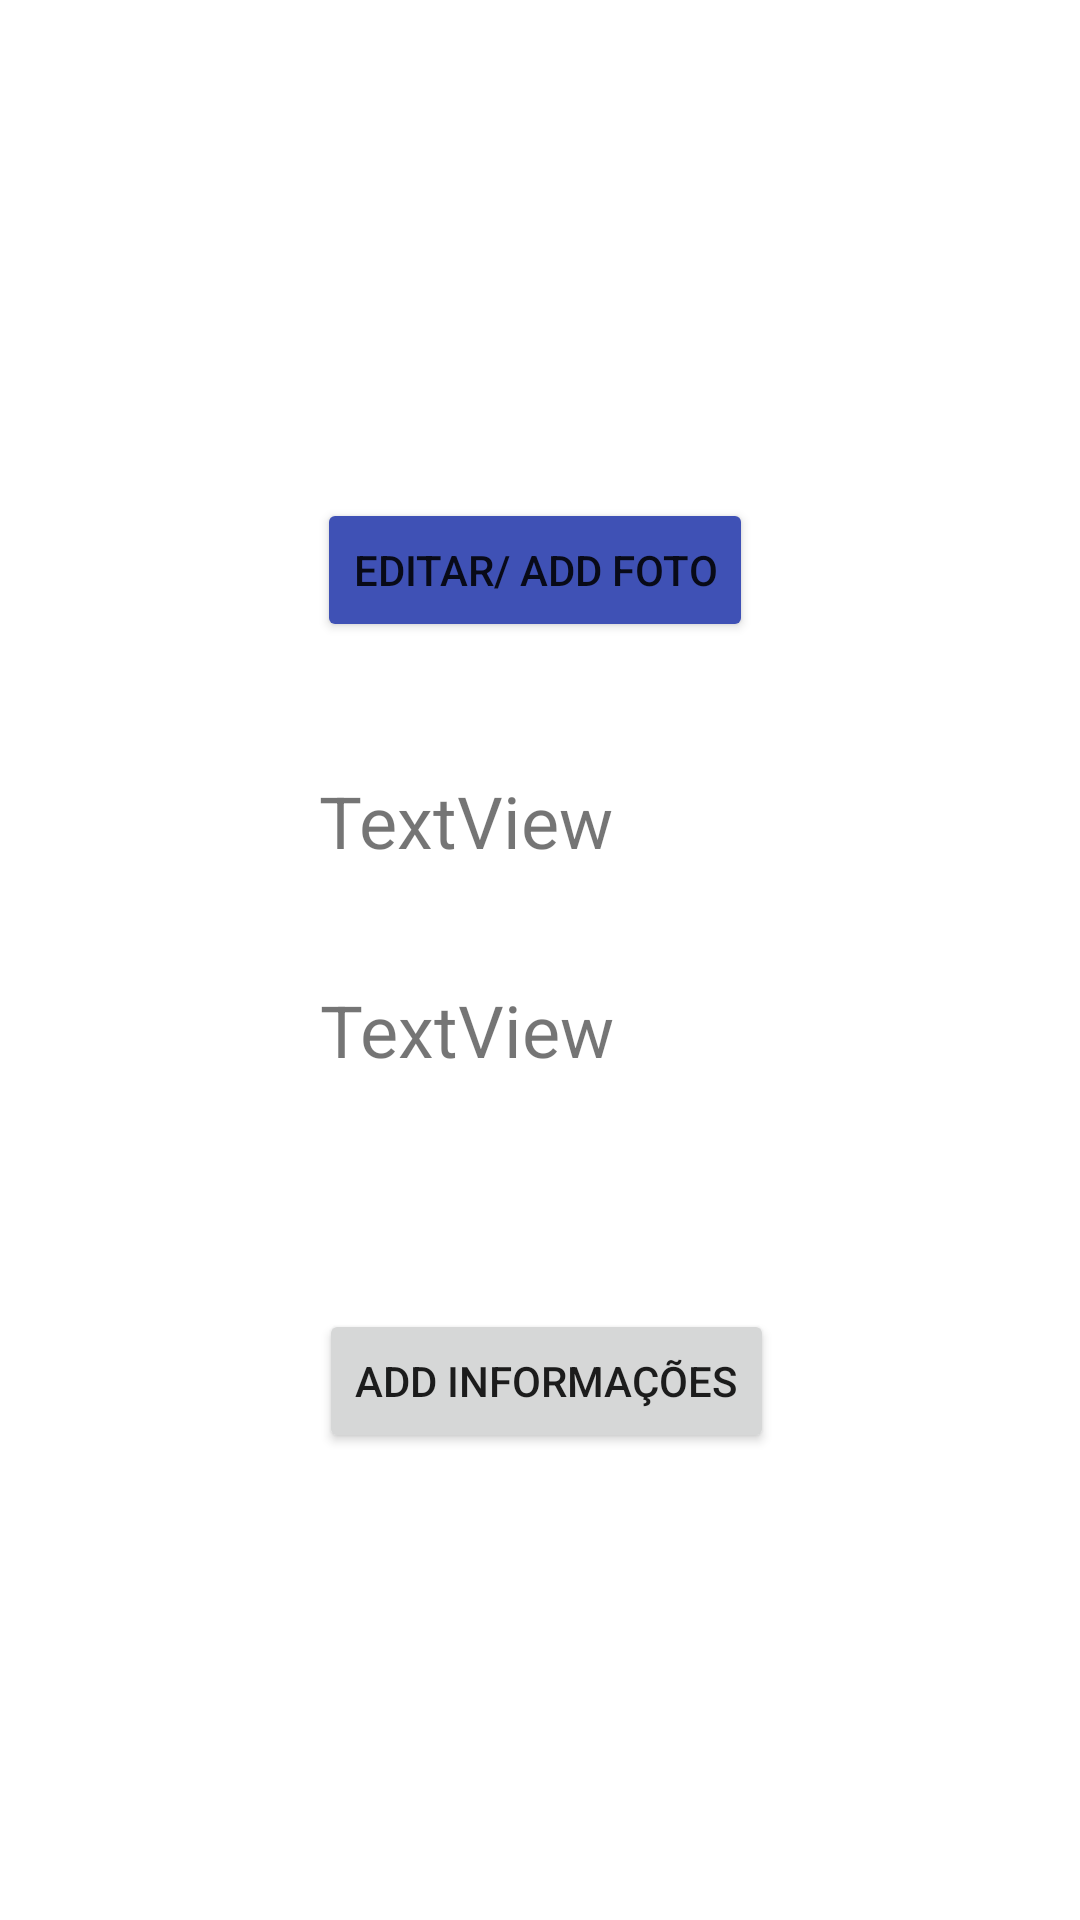

The Android layout XML behind this screen, and the referenced resources:
<!-- AndroidManifest.xml: application theme Theme.ACESSO -->
<!-- res/layout/activity_tela_perfil.xml -->
<?xml version="1.0" encoding="utf-8"?>
<androidx.constraintlayout.widget.ConstraintLayout xmlns:android="http://schemas.android.com/apk/res/android"
    xmlns:app="http://schemas.android.com/apk/res-auto"
    xmlns:tools="http://schemas.android.com/tools"
    android:layout_width="match_parent"
    android:layout_height="match_parent"
    tools:context=".TelaPerfil">

    <ImageView
        android:id="@+id/imageView"
        android:layout_width="wrap_content"
        android:layout_height="wrap_content"
        android:layout_marginStart="115dp"
        android:layout_marginLeft="115dp"
        android:layout_marginEnd="115dp"
        android:layout_marginRight="115dp"
        android:layout_marginBottom="436dp"
        app:layout_constraintBottom_toBottomOf="parent"
        app:layout_constraintEnd_toEndOf="parent"
        app:layout_constraintHorizontal_bias="0.49"
        app:layout_constraintStart_toStartOf="parent"
        app:layout_constraintTop_toTopOf="parent"
        app:layout_constraintVertical_bias="0.538"
        tools:srcCompat="@tools:sample/avatars" />

    <Button
        android:id="@+id/buttonAddFoto"
        android:layout_width="wrap_content"
        android:layout_height="wrap_content"
        android:layout_marginStart="115dp"
        android:layout_marginLeft="115dp"
        android:layout_marginTop="39dp"
        android:layout_marginEnd="118dp"
        android:layout_marginRight="118dp"
        android:layout_marginBottom="426dp"
        android:onClick="telaAddInfo"
        android:text="Editar/ Add foto"
        app:backgroundTint="#3F51B5"
        app:layout_constraintBottom_toBottomOf="parent"
        app:layout_constraintEnd_toEndOf="parent"
        app:layout_constraintHorizontal_bias="0.517"
        app:layout_constraintStart_toStartOf="parent"
        app:layout_constraintTop_toBottomOf="@+id/imageView"
        app:layout_constraintVertical_bias="1.0" />

    <TextView
        android:id="@+id/textViewNome"
        android:layout_width="wrap_content"
        android:layout_height="wrap_content"
        android:layout_marginTop="49dp"
        android:layout_marginEnd="153dp"
        android:layout_marginRight="153dp"
        android:layout_marginBottom="357dp"
        android:text="TextView"
        android:textSize="24sp"
        app:layout_constraintBottom_toBottomOf="parent"
        app:layout_constraintEnd_toEndOf="parent"
        app:layout_constraintHorizontal_bias="0.975"
        app:layout_constraintStart_toStartOf="parent"
        app:layout_constraintTop_toBottomOf="@+id/buttonAddFoto"
        app:layout_constraintVertical_bias="0.461" />

    <TextView
        android:id="@+id/textViewEmail"
        android:layout_width="wrap_content"
        android:layout_height="wrap_content"
        android:layout_marginTop="44dp"
        android:layout_marginEnd="152dp"
        android:layout_marginRight="152dp"
        android:layout_marginBottom="287dp"
        android:text="TextView"
        android:textSize="24sp"
        app:layout_constraintBottom_toBottomOf="parent"
        app:layout_constraintEnd_toEndOf="parent"
        app:layout_constraintHorizontal_bias="0.969"
        app:layout_constraintStart_toStartOf="parent"
        app:layout_constraintTop_toBottomOf="@+id/textViewNome"
        app:layout_constraintVertical_bias="0.538" />

    <Button
        android:id="@+id/buttonAddInfo"
        android:layout_width="wrap_content"
        android:layout_height="wrap_content"
        android:layout_marginStart="159dp"
        android:layout_marginLeft="159dp"
        android:layout_marginTop="77dp"
        android:layout_marginEnd="159dp"
        android:layout_marginRight="159dp"
        android:layout_marginBottom="156dp"
        android:text="Add informações"
        app:layout_constraintBottom_toBottomOf="parent"
        app:layout_constraintEnd_toEndOf="parent"
        app:layout_constraintHorizontal_bias="0.482"
        app:layout_constraintStart_toStartOf="parent"
        app:layout_constraintTop_toBottomOf="@+id/textViewEmail"
        app:layout_constraintVertical_bias="0.0" />
</androidx.constraintlayout.widget.ConstraintLayout>
<!-- resources referenced by this layout -->
<resources>
  <style name="Theme.ACESSO" parent="Theme.MaterialComponents.DayNight.DarkActionBar">
          
          <item name="colorPrimary">@color/purple_500</item>
          <item name="colorPrimaryVariant">@color/purple_700</item>
          <item name="colorOnPrimary">@color/white</item>
          
          <item name="colorSecondary">@color/teal_200</item>
          <item name="colorSecondaryVariant">@color/teal_700</item>
          <item name="colorOnSecondary">@color/black</item>
          
          <item name="android:statusBarColor" tools:targetApi="l">?attr/colorPrimaryVariant</item>
          
      </style>
  <color name="purple_500">#A9A9A9</color>
  <color name="purple_700">#A9A9A9</color>
  <color name="white">#FFFFFFFF</color>
  <color name="teal_200">#FF03DAC5</color>
  <color name="teal_700">#FF018786</color>
  <color name="black">#FF000000</color>
</resources>
